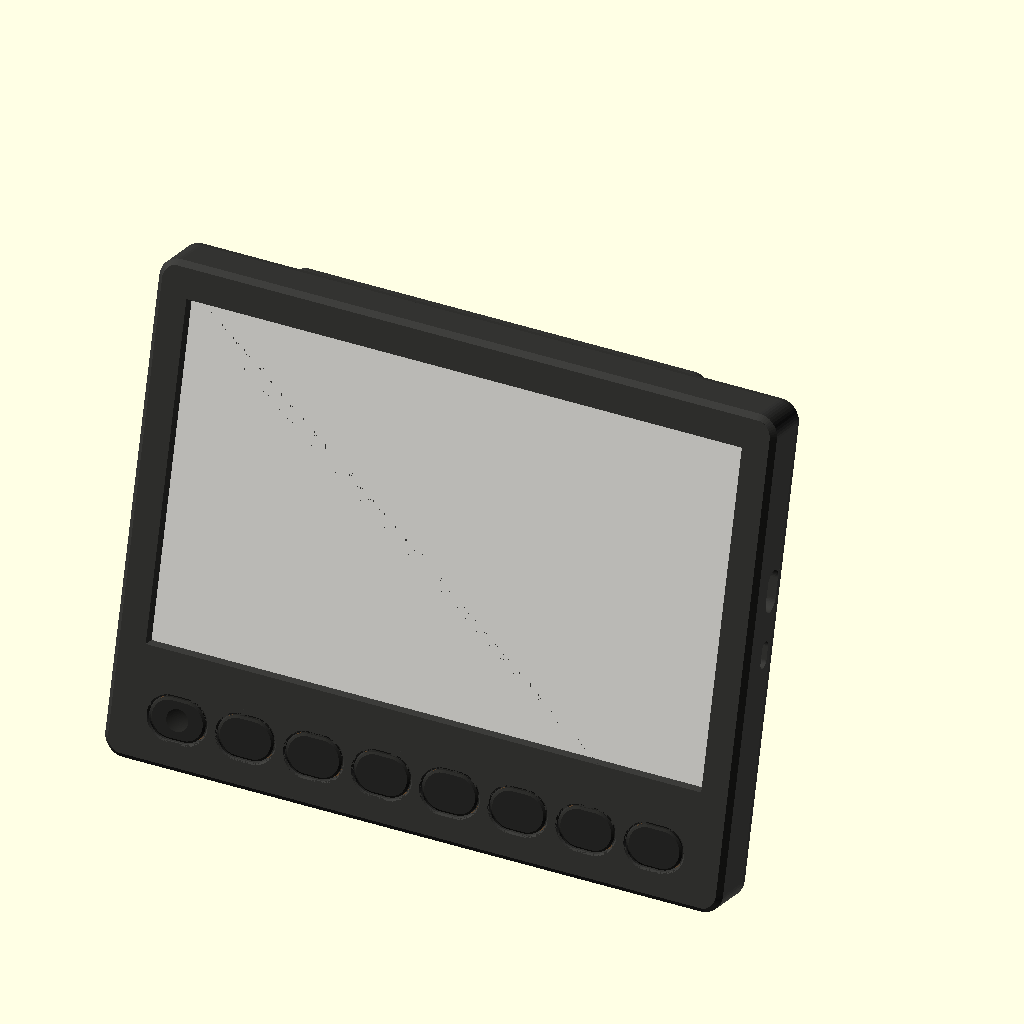
Cell 1: rendered with the file's own defaults.
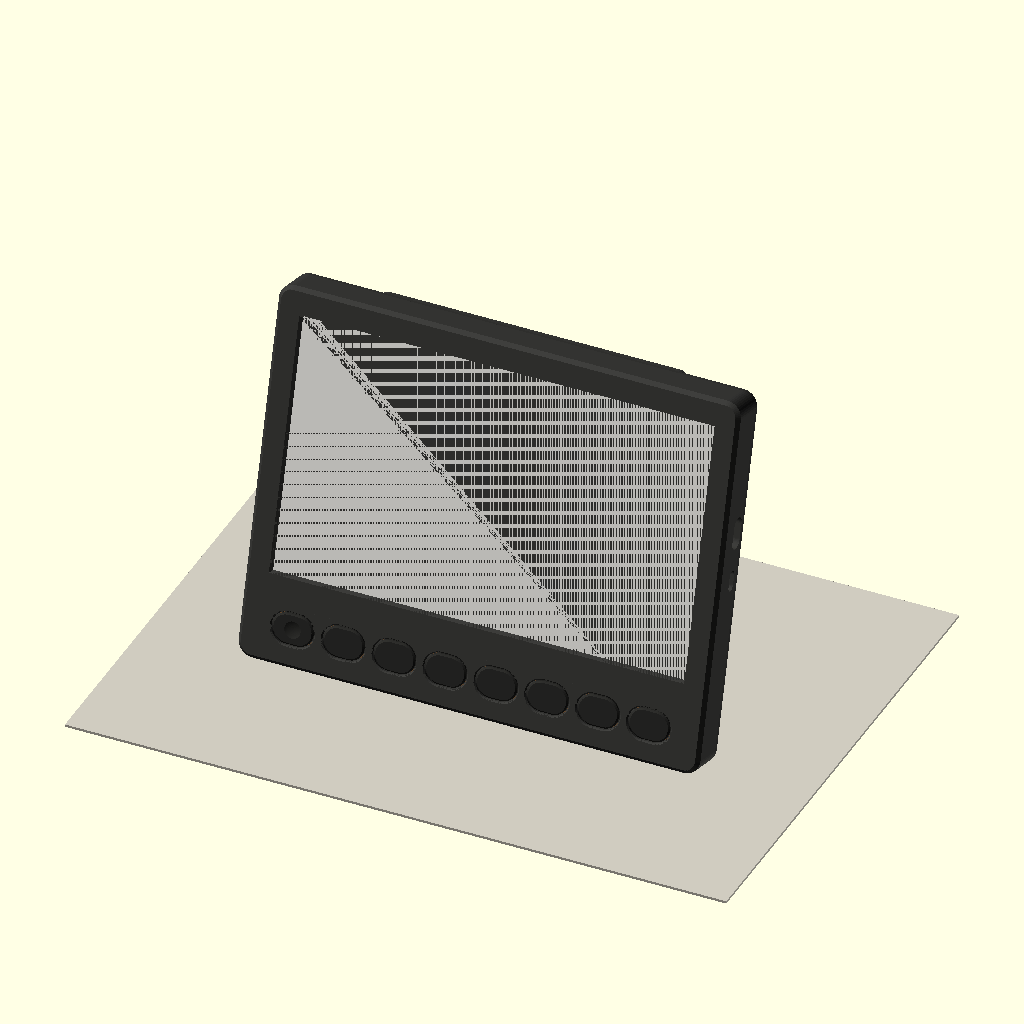
Cell 2: part = "assembly_side" (everything else at default).
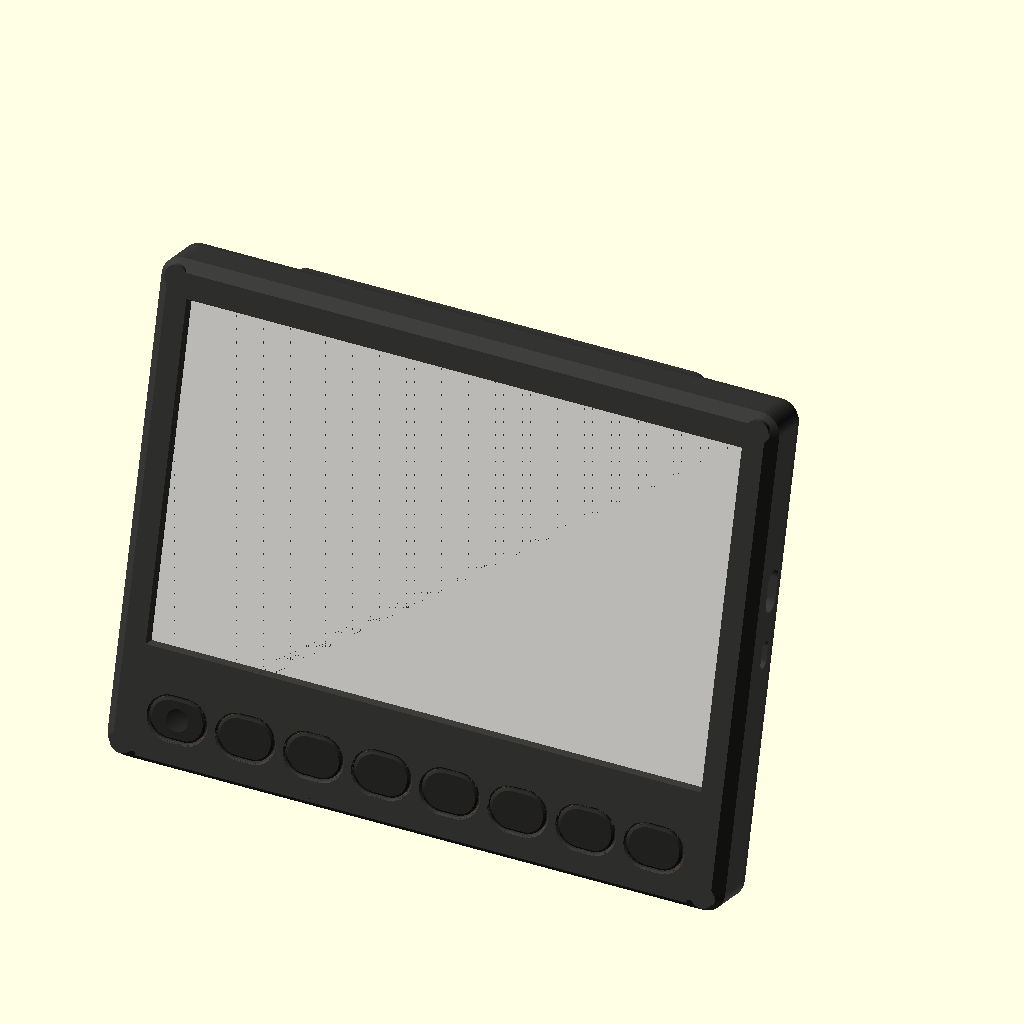
Cell 3: front_chamfer = 3 (everything else at default).
All cells are drawn from the same view direction (rotation 55°, 0°, 25°, orthographic, colour scheme Cornfield), but the view is re-fitted for each cell, so position and scale can differ between cells as well as the parameter.
Source of the model, tablo-cad/tablo.scad:
// Tablo T75 — printable enclosure for a 7.5" e-paper desk/wall display
//
// Parts (set `part`):
//   front         front shell: bezel, screen window, key plate, side ports   (print face down)
//   back          back cover: wall keyholes, board clips, adapter pad        (print outer face down)
//   leg           rear desk leg, hooks into the wall keyholes, 15°            (print bar face down)
//   peg           mushroom peg ×2, glued into the leg bar instead of screws  (print cap down)
//   keycap        pill keycap ×7, keycap_dimple ×1 ("all off")               (print top face down)
//   key_plate     separate 1.3 mm switch plate: clip the switches in, then screw it in from the back
//   key_test      2-key coupons of the front wall and the plate — PRINT THESE FIRST to tune the Choc fit
//   assembly_*    previews only
//
// Device coordinates: x across, y up (0 = bottom edge), z depth (0 = front face).
// Seen from the FRONT, +x runs to the viewer's LEFT; seen from the BACK, +x runs right.
//
// Sources: GDEY075T7 outline drawing (good-display.com/product/396.html);
// ESP32-L(C02) 70×54 mm, DESPI-C02 41×22 mm (buy-lcd.com product page).
// Values marked MEASURE are estimates — check them with calipers before printing.

part = "assembly_desk"; // [assembly_desk, assembly_side, assembly_wall, assembly_back, assembly_open, exploded, front, back, leg, peg, key_plate, keycap, keycap_dimple, key_test]

/* [Body] */
W = 185;  H = 146;  T = 17;  R = 6;
wall = 2;  front_t = 2;  back_t = 2.5;
front_chamfer = 1.5;         // 45° chamfer around the front edge (prints fine face down)
back_chamfer = 1.0;          // 45° chamfer around the back cover edge
pill_chamfer = 0.5;          // small chamfer on the key openings

/* [Panel GDEY075T7 — from the datasheet drawing] */
pan_w = 170.2;  pan_h = 111.2;  pan_t = 1.25;
act_w = 163.2;  act_h = 97.92;
act_off_top = 3.49;          // active area top -> panel top edge
fpc_from_right = 79.9;       // FPC centre from the panel's right edge, seen from the front
fpc_w = 12.5;  fpc_len = 24;
tape_t = 0.5;                // double-sided tape between bezel and panel
top_bezel = 12;              // body top edge -> active area
win_clr = 0.4;               // window oversize per side
fpc_gap = 3;                 // room for the FPC bend under the panel

/* [Keys: Kailh Choc v1 — MEASURE / tune with key_test] */
n_keys = 8;
pill_w = 16.4;  pill_h = 12;  pill_clr = 0.4;
plate_t = 1.3;               // Choc clips need a 1.2–1.3 mm plate
choc_cut = 13.8;             // plate cut-out
choc_house = 15.4;           // pocket for the 15×15 top housing
skin = 4.0;                  // front skin above the housing pocket (housing top sits 0.8 mm deeper)
stem_top_rest = 4.6;         // stem top above plate at rest (MEASURE)
house_above_plate = 1.8;     // top housing height above plate (MEASURE)
below_plate = 2.2;           // bottom housing below the plate
cap_t = 3.0;  cap_recess = 1.0;  travel = 3.0;
cap_protrude = 0;            // cap top above the front face at rest: 0 = flush, the key sinks in when pressed

/* [Keycap legs, Choc v1 — MEASURE] */
stem_w = 1.15;  stem_l = 3.0;  stem_h = 3.0;  stem_dx = 5.7;

/* [Fasteners: M2.5 brass heat-set inserts M2.5×3×4 (L 3, OD 4)] */
insert_d = 3.6;  insert_l = 3.0;   // hole for the insert (OD 4 → 3.6 hole), insert length
screw_clear = 2.8;                 // M2.5 clearance
// back cover: 4 × M2.5×8 countersunk DIN 965 into inserts in the corner bosses
boss_d = 7;  clear_d = 2.8;  cover_screw_l = 8;
// switch plate: 3 × M2.5×6 cylinder head (Torx) into inserts in the key block
plate_screw_l = 6;  plate_boss_d = 6;

/* [Board ESP32-L(C02), 70×54, headers removed] */
board_w = 70;  board_h = 54;  pcb_t = 1.6;
board_x = 3.0;               // Type-C edge against the right side wall (seen from the front)
board_y = 60;
comp_h = 5.0;                // tallest part on the component side (reset button) — MEASURE
usbc_from_bottom = 32.5;     // Type-C centre from the board's bottom edge — MEASURE
switch_from_bottom = 13.8;   // power slide switch from the board's bottom edge — MEASURE
usbc_open = [12.5, 6.5];     // side opening, sized for the plug overmould
switch_open = [8, 4];

/* [Adapter DESPI-C02, 41×22, on tape] */
adp_w = 41;  adp_h = 22;  adp_pad_h = 6;   // keeps the adapter where it was, within reach of the FPC

/* [Wall keyholes] */
kh_y = H - 20;  kh_dx = 52.5;  kh_d = 9;  kh_slot = 4.5;  kh_len = 8;

/* [Rear desk leg: hangs on the two wall screws, invisible from the front] */
tilt = 15;              // screen tilt on the desk
leg_bar = [124, 20, 6]; // cross bar on the back: width, height, thickness
leg_t = 6;              // fin thickness
leg_contact = [40, 138];// fin touches the back from this height to this height
leg_foot = [62, 86];    // fin foot, measured out from the back face (it lands on the desk line)
screw_pilot = 3.2;      // for the same M4 / Ø4 screws used on the wall
screw_gap = 2.8;        // leave the screw head this far from the bar (cover thickness + play)
// printed mushroom pegs instead of the screws: the stem is glued into the pilot hole,
// the neck rides in the 4.5 mm slot, the cap goes in through the 9 mm hole and sits in the 3 mm channel
peg_cap = [8, 2];       // cap diameter, thickness (like the screw head)
peg_neck = 4;           // neck diameter, its length is screw_gap: the shoulder stops on the bar
peg_stem = [2.9, 3.6];  // stem diameter (pilot hole 3.2 leaves room for glue), length (hole is 4 deep)

$fn = 48;
eps = 0.01;

// ---------- derived ----------
pitch = act_w / n_keys;
inner_back = T - back_t;
act_x0 = (W - act_w) / 2;
act_y1 = H - top_bezel;           act_y0 = act_y1 - act_h;
pan_x0 = (W - pan_w) / 2;         // panel right edge (seen from the front) is at small x
pan_y1 = act_y1 + act_off_top;    pan_y0 = pan_y1 - pan_h;
fpc_x = pan_x0 + fpc_from_right;
key_block_y1 = pan_y0 - fpc_gap;
key_cy = key_block_y1 - choc_house / 2 - 0.5;
plate_z0 = stem_top_rest + (cap_t - cap_recess) - cap_protrude;   // front face -> plate top
key_block_d = plate_z0;                              // the shell stops at the plate; the plate is a separate part
plate_screws = [0.5, 3.5, 6.5];                      // between keys 0|1, 3|4, 6|7
plate_screw_y = wall + 2.6;                          // below the key pockets, where the block is solid
plate_boss_h = max(0, plate_screw_l - plate_t - insert_l);   // raised pads so a 6 mm screw ends inside the insert
board_comp_z = inner_back - comp_h - 0.3;     // component face (faces the back cover)
board_sold_z = board_comp_z - pcb_t;          // solder face (faces the panel)
usbc_y = board_y + usbc_from_bottom;  usbc_z = board_comp_z + 1.6;
switch_y = board_y + switch_from_bottom;
adp_x = fpc_x - adp_w / 2;  adp_y = pan_y0 + 9;
function kx(i) = W / 2 - (i - (n_keys - 1) / 2) * pitch;   // key 0 = leftmost seen from the front
boss_pts = [[5.5, 5], [W - 5.5, 5], [5.5, H - 5], [W - 5.5, H - 5]];

assert(key_cy - choc_house / 2 > wall + 0.5, "keys collide with the bottom wall");
assert(plate_z0 + plate_t + below_plate + 1.5 < inner_back, "too thin for the switches");
assert(board_sold_z - (front_t + tape_t + pan_t) > 1.2, "board touches the panel");

// ---------- helpers ----------
module rrect(w, h, r) { translate([r, r]) offset(r) square([w - 2 * r, h - 2 * r]); }
module stadium(w, h) { hull() for (s = [-1, 1]) translate([s * (w - h) / 2, 0]) circle(d = h); }
// rounded-rect slab from z0 to z1 with a 45° chamfer of size c on the z0 face
module chamfered_slab(z0, z1, c) {
  hull() {
    translate([0, 0, z0]) linear_extrude(eps) offset(-c) rrect(W, H, R);
    translate([0, 0, z0 + c]) linear_extrude(z1 - z0 - c) rrect(W, H, R);
  }
}
module side_hole(y, z, size) {   // through the right side wall (small x)
  translate([-1, y, z]) rotate([0, 90, 0]) rotate([0, 0, 90]) linear_extrude(wall + 4) stadium(size[0], size[1]);
}

// ---------- front shell ----------
module front_shell() {
  difference() {
    union() {
      difference() {
        chamfered_slab(0, inner_back, front_chamfer);
        translate([0, 0, front_t]) linear_extrude(T) offset(-wall) rrect(W, H, R);
      }
      translate([act_x0 - 1, wall - eps, 0]) cube([act_w + 2, key_block_y1 - wall, key_block_d]);   // key plate block
      panel_rails();
      for (p = boss_pts) translate([p[0], p[1], 0]) cylinder(d = boss_d, h = inner_back);
      translate([wall - eps, usbc_y - 10, front_t]) cube([2, 20, inner_back - front_t]);             // thicker wall at the ports
      translate([wall - eps, switch_y - 7, front_t]) cube([2, 14, inner_back - front_t]);
    }
    // window, chamfered outside
    translate([act_x0 + act_w / 2, act_y0 + act_h / 2, 0]) hull() {
      translate([0, 0, -eps]) linear_extrude(eps) square([act_w + 2 * win_clr + 2.4, act_h + 2 * win_clr + 2.4], center = true);
      translate([0, 0, 1.2]) linear_extrude(front_t) square([act_w + 2 * win_clr, act_h + 2 * win_clr], center = true);
    }
    // keys: pill opening through to the plate, square pocket for the housing, plate cut-out
    for (i = [0 : n_keys - 1]) translate([kx(i), key_cy, 0]) {
      translate([0, 0, -1]) linear_extrude(plate_z0 + 1) offset(pill_clr) stadium(pill_w, pill_h);
      hull() {
        translate([0, 0, -eps]) linear_extrude(eps) offset(pill_clr + pill_chamfer) stadium(pill_w, pill_h);
        translate([0, 0, pill_chamfer]) linear_extrude(eps) offset(pill_clr) stadium(pill_w, pill_h);
      }
      translate([-choc_house / 2, -choc_house / 2, skin]) cube([choc_house, choc_house, plate_z0 - skin + eps]);
    }
    for (g = plate_screws) translate([kx(g), plate_screw_y, plate_z0 - insert_l - 0.5]) cylinder(d = insert_d, h = insert_l + 1);   // inserts for the plate
    for (p = boss_pts) translate([p[0], p[1], 0]) {
      translate([0, 0, inner_back - insert_l - 0.5]) cylinder(d = insert_d, h = insert_l + 1);                 // insert
      translate([0, 0, inner_back - (cover_screw_l - back_t) - 1.5]) cylinder(d = screw_clear, h = cover_screw_l); // room for the screw tip
    }
    side_hole(usbc_y, usbc_z, usbc_open);
    side_hole(switch_y, usbc_z, switch_open);
  }
}

module panel_rails() {
  c = 0.3; rw = 1.2; rh = tape_t + pan_t + 0.4;
  translate([0, 0, front_t - eps]) {
    translate([pan_x0 - c - rw, pan_y0 + 10, 0]) cube([rw, pan_h - 10, rh]);
    translate([pan_x0 + pan_w + c, pan_y0 + 10, 0]) cube([rw, pan_h - 10, rh]);
    translate([pan_x0 + 8, pan_y1 + c, 0]) cube([pan_w - 16, rw, rh]);
    // bottom stops, leaving the FPC free
    for (x = [pan_x0 + 2, fpc_x + fpc_w / 2 + 6]) translate([x, pan_y0 - c - rw, 0]) cube([min(30, fpc_x - fpc_w / 2 - 6 - pan_x0 - 2), rw, rh]);
  }
}

// ---------- back cover (modelled in place) ----------
module back_cover() {
  difference() {
    union() {
      translate([0, 0, T]) mirror([0, 0, 1]) translate([0, 0, 0]) chamfered_slab(0, back_t, back_chamfer);
      for (s = [-1, 1]) translate([W / 2 + s * kh_dx - 8, kh_y - 6.5, inner_back - 4 + eps]) cube([16, 23, 4]);
      board_clips();
      translate([adp_x - 1, adp_y - 1, inner_back - adp_pad_h + eps]) cube([adp_w + 2, adp_h + 2, adp_pad_h]);   // tape pad for DESPI-C02
    }
    for (p = boss_pts) translate([p[0], p[1], inner_back - 1]) {
      cylinder(d = clear_d, h = back_t + 2);
      translate([0, 0, back_t + 1 - 1.4]) cylinder(d1 = clear_d, d2 = 5.6, h = 1.4 + eps);
    }
    for (s = [-1, 1]) translate([W / 2 + s * kh_dx, 0, 0]) {
      translate([0, kh_y, inner_back - 1]) cylinder(d = kh_d, h = back_t + 2);
      hull() for (dy = [0, kh_len]) translate([0, kh_y + dy, inner_back - 1]) cylinder(d = kh_slot, h = back_t + 2);
      hull() for (dy = [0, kh_len]) translate([0, kh_y + dy, inner_back - 3]) cylinder(d = kh_d + 0.5, h = 3 + eps);
    }
    // vent slots over the board
    for (i = [0 : 5]) translate([board_x + 12 + i * 8, board_y + 12, inner_back - 1]) hull() for (dy = [0, 30]) translate([0, dy, 0]) cylinder(d = 2.4, h = back_t + 2);
  }
}

// clips hold the board by its long edges (headers removed); a backstop takes the plug force
module board_clips() {
  post_l = inner_back - board_comp_z;              // cover -> component face
  for (bx = [8, board_w - 8], side = [0, 1]) {
    y = side == 0 ? board_y - 1.6 : board_y + board_h + 0.2;
    translate([board_x + bx - 3, y, board_comp_z]) {
      cube([6, 1.4, post_l + eps]);                                         // flexing post
      translate([0, side == 0 ? 0 : -1.0, -pcb_t - 0.9]) cube([6, 2.4, 0.9]);   // hook over the solder face
      translate([0, side == 0 ? 0 : 0, -pcb_t]) cube([6, 1.4, pcb_t + eps]);
    }
  }
  // backstop behind the far edge
  translate([board_x + board_w + 0.2, board_y + 12, board_sold_z]) cube([2, 30, inner_back - board_sold_z + eps]);
}

// ---------- keycap (print orientation: top face on the bed, legs up) ----------
module keycap(dimple = false) {
  difference() {
    union() {
      difference() {
        hull() {
          linear_extrude(eps) offset(-0.6) stadium(pill_w, pill_h);
          translate([0, 0, 0.6]) linear_extrude(cap_t - 0.6) stadium(pill_w, pill_h);
        }
        translate([-7.8, -pill_h, cap_t - cap_recess]) cube([15.6, 2 * pill_h, cap_recess + 1]);   // clears the housing at bottom-out
      }
      for (sx = [-stem_dx / 2, stem_dx / 2]) translate([sx - stem_w / 2, -stem_l / 2, cap_t - cap_recess - eps]) cube([stem_w, stem_l, stem_h]);
    }
    if (dimple) translate([0, 0, -8 + 0.7]) sphere(r = 8, $fn = 96);
  }
}

// ---------- rear desk leg (device coordinates, sits on the back face z = T) ----------
// Two screws go into the bar from the device side with their heads 2.8 mm proud; the heads
// drop into the wall keyholes and the device's weight pushes them to the top of the slots.
// The body stands on its bottom edge and leans back on the fin.
lock_y = kh_y + kh_len;                           // screw position when locked
function desk_s(n) = n / tan(90 - tilt);          // desk line: height on the back face for a given distance out
module leg() {
  translate([0, 0, T]) difference() {
    union() {
      // cross bar, rounded
      translate([W / 2, lock_y, 0]) linear_extrude(leg_bar[2]) offset(r = 4) offset(delta = -4) square([leg_bar[0], leg_bar[1]], center = true);
      // fin in the (y = height on the back, z = distance out) plane
      translate([W / 2 - leg_t / 2, 0, 0]) rotate([90, 0, 90]) linear_extrude(leg_t)
        offset(r = 3) offset(delta = -3)
          polygon([[leg_contact[0], 0], [leg_contact[1], 0], [desk_s(leg_foot[1]), leg_foot[1]], [desk_s(leg_foot[0]), leg_foot[0]]]);
    }
    for (sx = [-1, 1]) translate([W / 2 + sx * kh_dx, lock_y, -1]) cylinder(d = screw_pilot, h = leg_bar[2] - 1);
    // cut the foot flat along the desk
    rotate([-tilt, 0, 0]) translate([-1, -200, -50]) cube([W + 2, 200, 250]);
  }
}
// print orientation: cap on the bed, stem up
module peg() {
  difference() {
    union() {
      hull() { cylinder(d = peg_cap[0] - 1, h = eps); translate([0, 0, 0.5]) cylinder(d = peg_cap[0], h = peg_cap[1] - 0.5); }   // chamfer leads it into the hole
      cylinder(d = peg_neck, h = peg_cap[1] + screw_gap);
      translate([0, 0, peg_cap[1] + screw_gap - eps]) cylinder(d1 = peg_stem[0], d2 = peg_stem[0] - 0.3, h = peg_stem[1]);   // slight taper starts it in the hole
    }
    translate([peg_stem[0] / 2 - 0.4, -0.3, peg_cap[1] + screw_gap]) cube([1, 0.6, peg_stem[1] + 1]);   // vent: lets air and extra glue out
  }
}
module leg_pegs() {
  for (sx = [-1, 1]) color("#b0b0b0") translate([W / 2 + sx * kh_dx, lock_y, T - screw_gap - peg_cap[1]]) peg();
}

// ---------- switch plate (print flat) ----------
module key_plate(keys = [0 : n_keys - 1], x0 = act_x0 - 1, w = act_w + 2) {
  translate([0, 0, plate_z0]) difference() {
    union() {
      translate([x0, wall + 0.3, 0]) cube([w, key_block_y1 - wall - 0.6, plate_t]);
      // pads under the screw heads (clipped to the plate outline)
      intersection() {
        for (g = plate_screws) if (kx(g) > x0 && kx(g) < x0 + w) translate([kx(g), plate_screw_y, plate_t - eps]) cylinder(d = plate_boss_d, h = plate_boss_h + eps);
        translate([x0, wall + 0.3, 0]) cube([w, key_block_y1 - wall - 0.6, plate_t + plate_boss_h + 1]);
      }
    }
    for (i = keys) translate([kx(i) - choc_cut / 2, key_cy - choc_cut / 2, -1]) cube([choc_cut, choc_cut, plate_t + 2]);
    for (g = plate_screws) translate([kx(g), plate_screw_y, -1]) cylinder(d = screw_clear, h = plate_t + plate_boss_h + 2);
  }
}

module key_test() {
  x0 = kx(1) - pitch / 2 - 2;  w = 2 * pitch + 4;
  intersection() {
    front_shell();
    translate([x0, 0, 0]) cube([w, key_block_y1 + 6, key_block_d + 2]);
  }
  translate([0, key_block_y1 + 12, -plate_z0]) key_plate([0, 1], x0, w);   // plate coupon, flat on the bed
}

// ---------- preview dummies ----------
module panel_dummy() {
  color("#f2f1ec") translate([pan_x0, pan_y0, front_t + tape_t]) cube([pan_w, pan_h, pan_t]);
  color("#c8a24a") translate([fpc_x - fpc_w / 2, pan_y0 - 2.5, front_t + tape_t + pan_t]) cube([fpc_w, 2.5, 0.2]);
  color("#c8a24a") translate([fpc_x - fpc_w / 2, pan_y0 - 2.5, front_t + tape_t + pan_t + 0.2]) cube([fpc_w, 0.2, 2.5]);
}
module board_dummy() {
  color("#245aa8") translate([board_x, board_y, board_sold_z]) cube([board_w, board_h, pcb_t]);
  color("#cfcfcf") translate([board_x - 0.5, usbc_y - 4.5, board_comp_z]) cube([7.5, 9, 3.2]);
  color("#1a1a1a") translate([board_x + 30, board_y + 18, board_comp_z]) cube([18, 25.5, 3.1]);
  color("#245aa8") translate([adp_x, adp_y, inner_back - adp_pad_h - pcb_t]) cube([adp_w, adp_h, pcb_t]);
}
module switches_dummy() {
  for (i = [0 : n_keys - 1]) translate([kx(i), key_cy, 0]) {
    color("#7a5a3a") translate([-7.5, -7.5, plate_z0 - house_above_plate]) cube([15, 15, house_above_plate]);
    color("#7a5a3a") translate([-6.8, -6.8, plate_z0 + plate_t]) cube([13.6, 13.6, below_plate]);
  }
}
module caps_in_place() {
  for (i = [0 : n_keys - 1]) color("#2a2a28") translate([kx(i), key_cy, -cap_protrude]) keycap(i == 0);   // print orientation already has the top at z = 0, legs inward
}
module device(back = true) {
  color("#3a3a38") front_shell();
  if (back) color("#353533") back_cover();
  color("#5a5a56") key_plate();
  panel_dummy(); board_dummy(); switches_dummy(); caps_in_place();
}
module to_world() { translate([W, 0, 0]) rotate([0, 0, 180]) rotate([90, 0, 0]) children(); }

// ---------- part selector ----------
if (part == "front") front_shell();
else if (part == "back") translate([0, H, T]) rotate([180, 0, 0]) back_cover();
else if (part == "leg") translate([0, 0, -T]) leg();
else if (part == "peg") for (i = [0, 1]) translate([i * (peg_cap[0] + 4), 0, 0]) peg();
else if (part == "key_plate") translate([0, 0, -plate_z0]) key_plate();
else if (part == "keycap") keycap(false);
else if (part == "keycap_dimple") keycap(true);
else if (part == "key_test") key_test();
else if (part == "assembly_wall" || part == "assembly_back") to_world() device();
else if (part == "assembly_open") device(false);
else if (part == "exploded") to_world() {
  translate([0, 0, -25]) caps_in_place();
  color("#4a4a47") front_shell();
  translate([0, 0, 25]) panel_dummy();
  translate([0, 0, 50]) { color("#8a8a84") key_plate(); switches_dummy(); }
  translate([0, 0, 80]) board_dummy();
  translate([0, 0, 115]) color("#55554f") back_cover();
}
else {   // on the desk: leaning back on the leg, pivoting on the back-bottom edge
  to_world() translate([0, 0, T]) rotate([tilt, 0, 0]) translate([0, 0, -T]) {
    device(); color("#3a3a38") leg(); leg_pegs();
  }
  if (part == "assembly_side") color("#cfcbbf") translate([-40, -60, -1]) cube([W + 80, 200, 1]);
}
Customizer parameters (derived from the source; name, type, default, range or options):
part: string, default "assembly_desk", options "assembly_desk", "assembly_side", "assembly_wall", "assembly_back", "assembly_open", "exploded", "front", "back", "leg", "peg", "key_plate", "keycap", "keycap_dimple", "key_test"
front_chamfer: number, default 1.5
back_chamfer: number, default 1
pill_chamfer: number, default 0.5
act_off_top: number, default 3.49
fpc_from_right: number, default 79.9
tape_t: number, default 0.5
top_bezel: number, default 12
win_clr: number, default 0.4
fpc_gap: number, default 3
n_keys: number, default 8
plate_t: number, default 1.3
choc_cut: number, default 13.8
choc_house: number, default 15.4
skin: number, default 4
stem_top_rest: number, default 4.6
house_above_plate: number, default 1.8
below_plate: number, default 2.2
cap_protrude: number, default 0
screw_clear: number, default 2.8
board_x: number, default 3
board_y: number, default 60
comp_h: number, default 5
usbc_from_bottom: number, default 32.5
switch_from_bottom: number, default 13.8
usbc_open: vector, default [12.5, 6.5]
switch_open: vector, default [8, 4]
tilt: number, default 15
leg_bar: vector, default [124, 20, 6]
leg_t: number, default 6
leg_contact: vector, default [40, 138]
leg_foot: vector, default [62, 86]
screw_pilot: number, default 3.2
screw_gap: number, default 2.8
peg_cap: vector, default [8, 2]
peg_neck: number, default 4
peg_stem: vector, default [2.9, 3.6]
eps: number, default 0.01
plate_screws: vector, default [0.5, 3.5, 6.5]
